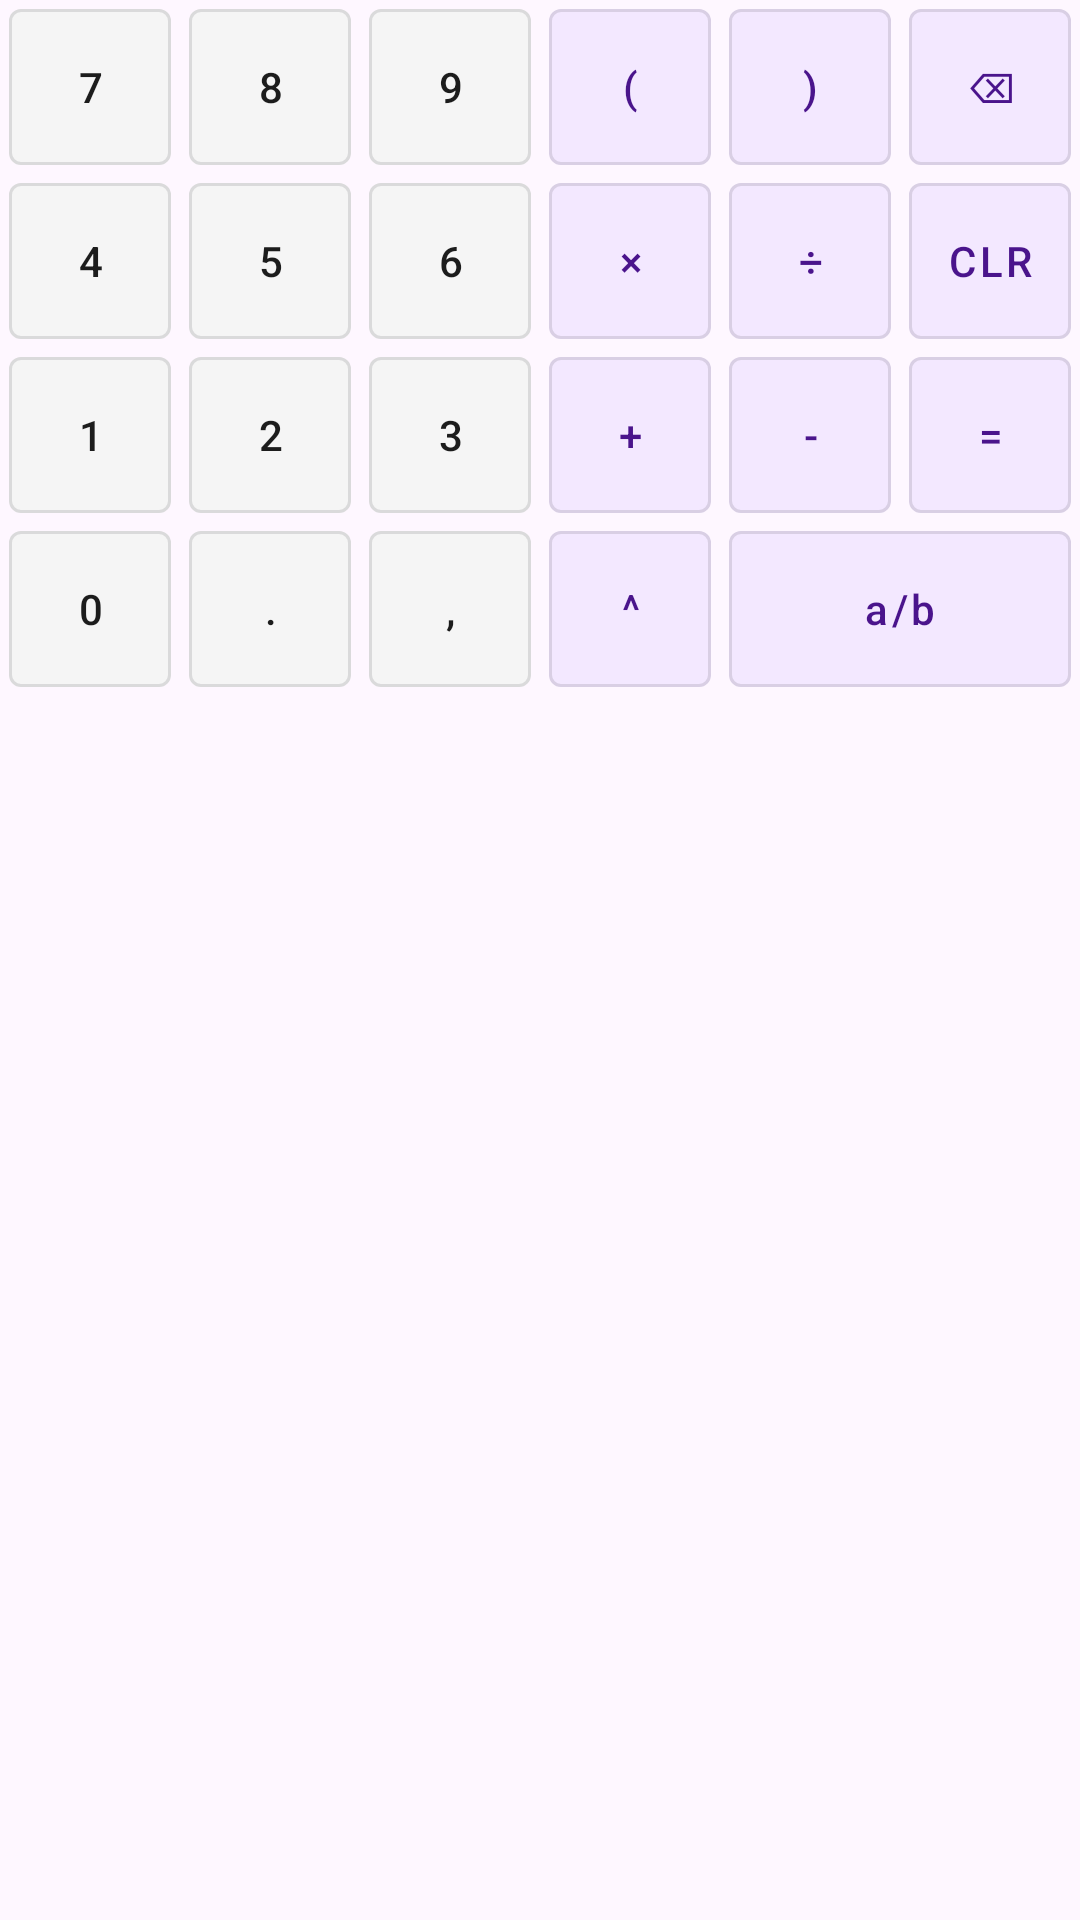

The Android layout XML behind this screen, and the referenced resources:
<!-- AndroidManifest.xml: application theme Theme.CalculadoraEDOIA -->
<!-- res/layout/keyboard_tab_basic.xml -->
<?xml version="1.0" encoding="utf-8"?>
<GridLayout xmlns:android="http://schemas.android.com/apk/res/android"
    android:layout_width="match_parent"
    android:layout_height="wrap_content"
    android:columnCount="6"
    android:useDefaultMargins="false">

    
    <com.google.android.material.button.MaterialButton
        android:id="@+id/kb_7" style="@style/KeyButtonNum"
        android:layout_row="0" android:layout_column="0"
        android:layout_columnWeight="1"
        android:text="7"/>

    <com.google.android.material.button.MaterialButton
        android:id="@+id/kb_8" style="@style/KeyButtonNum"
        android:layout_row="0" android:layout_column="1"
        android:layout_columnWeight="1"
        android:text="8"/>

    <com.google.android.material.button.MaterialButton
        android:id="@+id/kb_9" style="@style/KeyButtonNum"
        android:layout_row="0" android:layout_column="2"
        android:layout_columnWeight="1"
        android:text="9"/>

    <com.google.android.material.button.MaterialButton
        android:id="@+id/kb_lpar" style="@style/KeyButtonOp"
        android:layout_row="0" android:layout_column="3"
        android:layout_columnWeight="1"
        android:text="("/>

    <com.google.android.material.button.MaterialButton
        android:id="@+id/kb_rpar" style="@style/KeyButtonOp"
        android:layout_row="0" android:layout_column="4"
        android:layout_columnWeight="1"
        android:text=")"/>

    <com.google.android.material.button.MaterialButton
        android:id="@+id/kb_back" style="@style/KeyButtonOp"
        android:layout_row="0" android:layout_column="5"
        android:layout_columnWeight="1"
        android:text="⌫"/>

    
    <com.google.android.material.button.MaterialButton
        android:id="@+id/kb_4" style="@style/KeyButtonNum"
        android:layout_row="1" android:layout_column="0"
        android:layout_columnWeight="1"
        android:text="4"/>

    <com.google.android.material.button.MaterialButton
        android:id="@+id/kb_5" style="@style/KeyButtonNum"
        android:layout_row="1" android:layout_column="1"
        android:layout_columnWeight="1"
        android:text="5"/>

    <com.google.android.material.button.MaterialButton
        android:id="@+id/kb_6" style="@style/KeyButtonNum"
        android:layout_row="1" android:layout_column="2"
        android:layout_columnWeight="1"
        android:text="6"/>

    <com.google.android.material.button.MaterialButton
        android:id="@+id/kb_mul" style="@style/KeyButtonOp"
        android:layout_row="1" android:layout_column="3"
        android:layout_columnWeight="1"
        android:text="×"/>

    <com.google.android.material.button.MaterialButton
        android:id="@+id/kb_div" style="@style/KeyButtonOp"
        android:layout_row="1" android:layout_column="4"
        android:layout_columnWeight="1"
        android:text="÷"/>

    <com.google.android.material.button.MaterialButton
        android:id="@+id/kb_clear" style="@style/KeyButtonOp"
        android:layout_row="1" android:layout_column="5"
        android:layout_columnSpan="1"
        android:layout_columnWeight="1"
        android:text="CLR"/>

    
    <com.google.android.material.button.MaterialButton
        android:id="@+id/kb_1" style="@style/KeyButtonNum"
        android:layout_row="2" android:layout_column="0"
        android:layout_columnWeight="1"
        android:text="1"/>

    <com.google.android.material.button.MaterialButton
        android:id="@+id/kb_2" style="@style/KeyButtonNum"
        android:layout_row="2" android:layout_column="1"
        android:layout_columnWeight="1"
        android:text="2"/>

    <com.google.android.material.button.MaterialButton
        android:id="@+id/kb_3" style="@style/KeyButtonNum"
        android:layout_row="2" android:layout_column="2"
        android:layout_columnWeight="1"
        android:text="3"/>

    <com.google.android.material.button.MaterialButton
        android:id="@+id/kb_plus" style="@style/KeyButtonOp"
        android:layout_row="2" android:layout_column="3"
        android:layout_columnWeight="1"
        android:text="+"/>

    <com.google.android.material.button.MaterialButton
        android:id="@+id/kb_minus" style="@style/KeyButtonOp"
        android:layout_row="2" android:layout_column="4"
        android:layout_columnWeight="1"
        android:text="-"/>

    <com.google.android.material.button.MaterialButton
        android:id="@+id/kb_eq" style="@style/KeyButtonOp"
        android:layout_row="2" android:layout_column="5"
        android:layout_columnWeight="1"
        android:text="="/>

    
    <com.google.android.material.button.MaterialButton
        android:id="@+id/kb_0" style="@style/KeyButtonNum"
        android:layout_row="3" android:layout_column="0"
        android:layout_columnWeight="1"
        android:text="0"/>

    <com.google.android.material.button.MaterialButton
        android:id="@+id/kb_dot" style="@style/KeyButtonNum"
        android:layout_row="3" android:layout_column="1"
        android:layout_columnWeight="1"
        android:text="."/>

    <com.google.android.material.button.MaterialButton
        android:id="@+id/kb_comma" style="@style/KeyButtonNum"
        android:layout_row="3" android:layout_column="2"
        android:layout_columnWeight="1"
        android:text=","/>

    <com.google.android.material.button.MaterialButton
        android:id="@+id/kb_pow" style="@style/KeyButtonOp"
        android:layout_row="3" android:layout_column="3"
        android:layout_columnWeight="1"
        android:text="^"/>

    <com.google.android.material.button.MaterialButton
        android:id="@+id/kb_frac" style="@style/KeyButtonOp"
        android:layout_row="3" android:layout_column="4"
        android:layout_columnSpan="2"
        android:layout_columnWeight="2"
        android:text="a/b"/>

</GridLayout>
<!-- resources referenced by this layout -->
<resources>
  <style name="KeyButtonNum" parent="KeyButtonBase">
          <item name="backgroundTint">@color/key_num_bg</item>
          <item name="android:textColor">@color/key_num_text</item>
      </style>
  <style name="KeyButtonOp" parent="KeyButtonBase">
          <item name="backgroundTint">@color/key_op_bg</item>
          <item name="android:textColor">@color/key_op_text</item>
      </style>
  <style name="Theme.CalculadoraEDOIA" parent="Base.Theme.CalculadoraEDOIA" />
  <style name="KeyButtonBase" parent="Widget.MaterialComponents.Button.OutlinedButton">
          <item name="android:layout_width">0dp</item>
          <item name="android:layout_height">52dp</item>
          <item name="android:layout_margin">3dp</item>
          <item name="android:insetTop">0dp</item>
          <item name="android:insetBottom">0dp</item>
          <item name="android:paddingLeft">6dp</item>
          <item name="android:paddingRight">6dp</item>
          <item name="android:textAllCaps">false</item>
          <item name="android:textSize">14sp</item>
          <item name="strokeWidth">1dp</item>
      </style>
  <color name="key_num_bg">#F5F5F5</color>
  <color name="key_num_text">#1C1C1C</color>
  <color name="key_op_bg">#F3E8FF</color>
  <color name="key_op_text">#4A148C</color>
  <style name="Base.Theme.CalculadoraEDOIA" parent="Theme.Material3.DayNight.NoActionBar">
          
          
      </style>
</resources>
